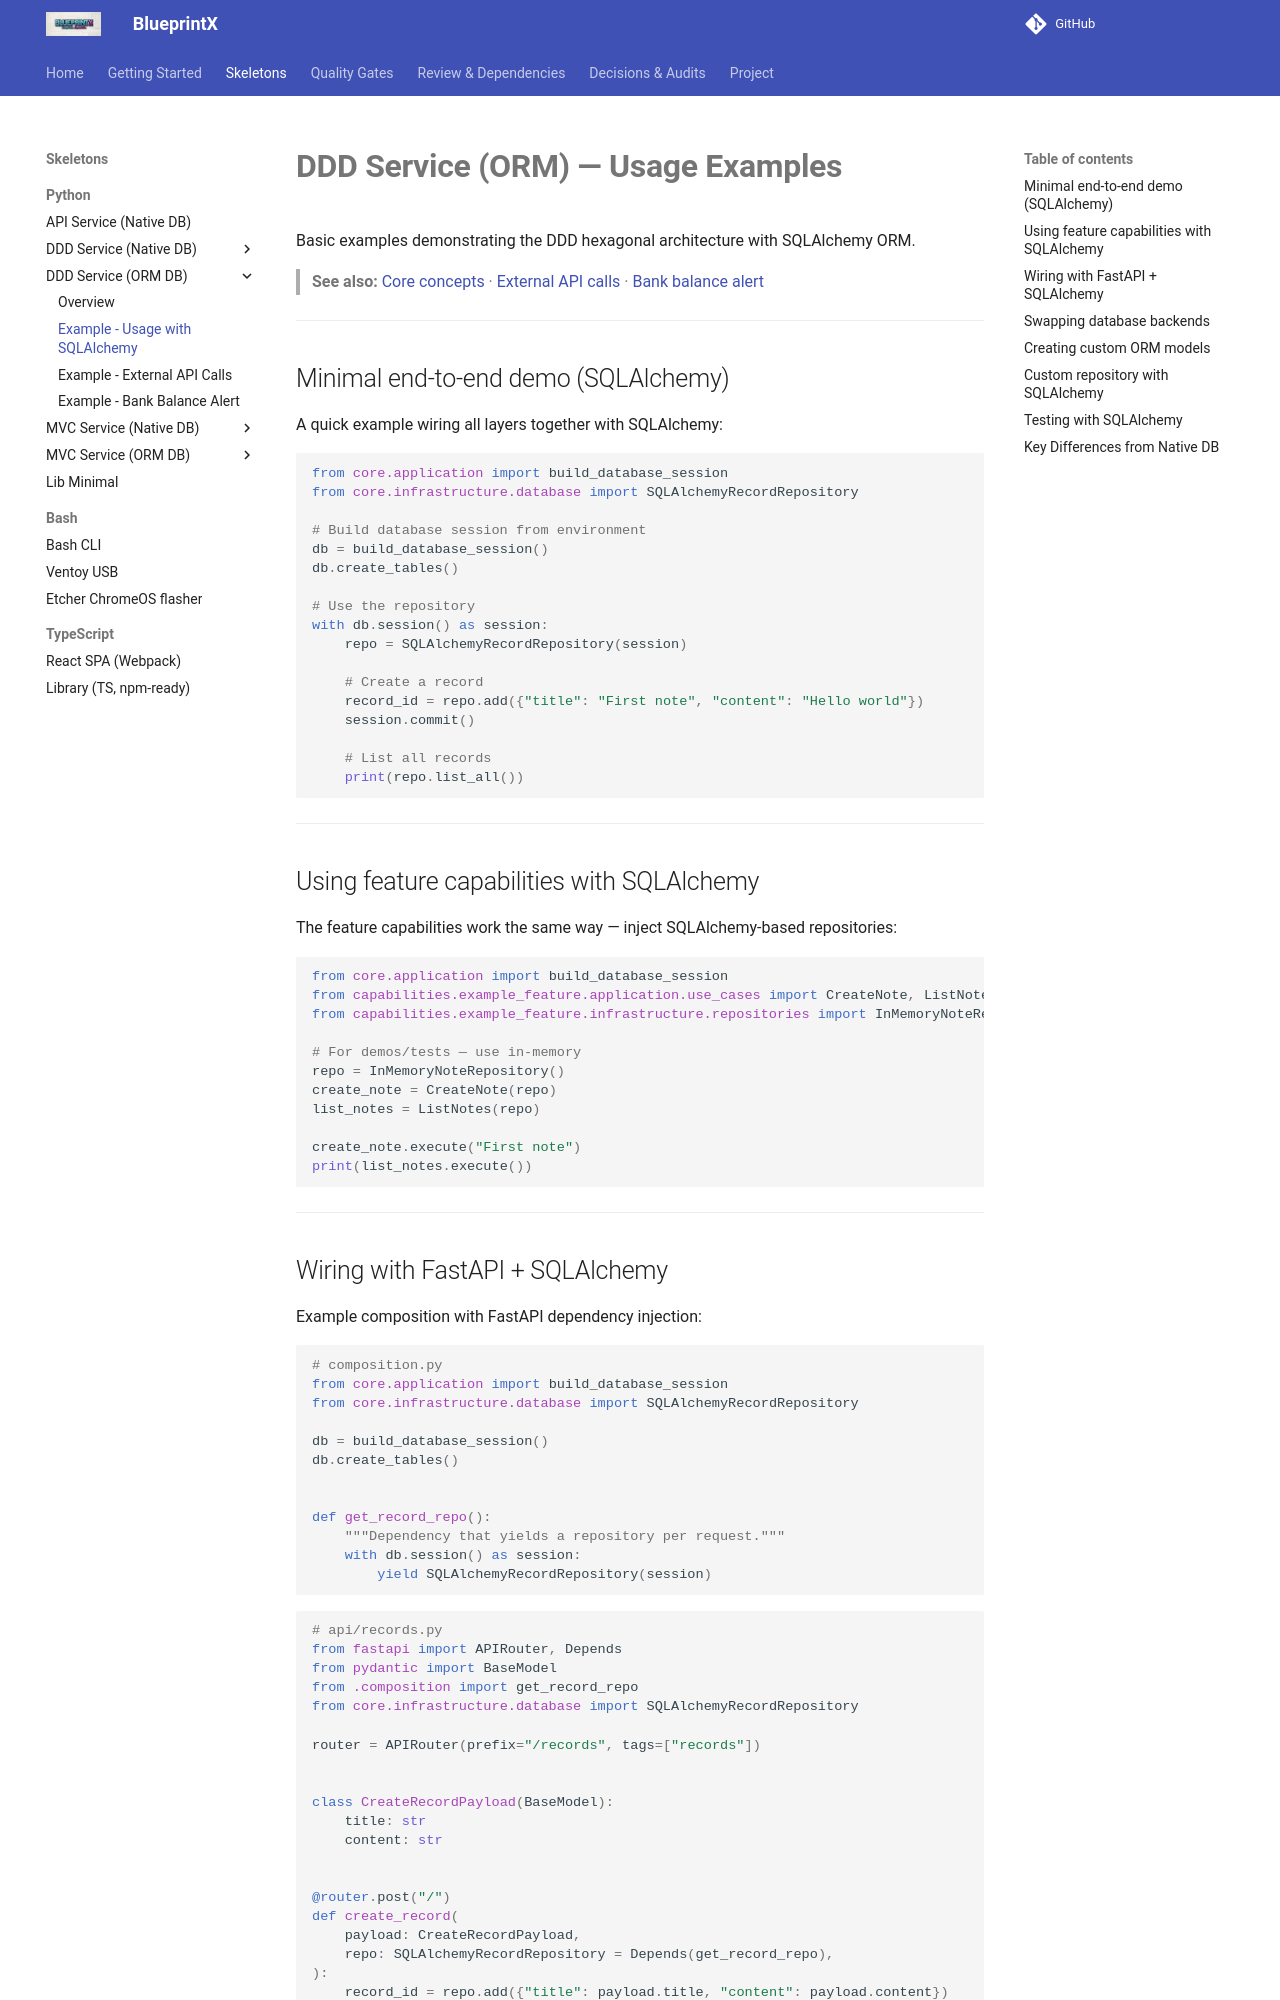

repository: guilhermegor/blueprintx · page: py-examples-orm/ddd-orm-usage-examples/index.html · generator: mkdocs

# **DDD Service (ORM) — Usage Examples**

Basic examples demonstrating the DDD hexagonal architecture with SQLAlchemy ORM.

> **See also:** [Core concepts](../py-ddd-service-orm-db.md) · [External API calls](ddd-orm-external-api.md) · [Bank balance alert](ddd-orm-bank-balance-alert.md)

---

## Minimal end-to-end demo (SQLAlchemy)

A quick example wiring all layers together with SQLAlchemy:

```python
from core.application import build_database_session
from core.infrastructure.database import SQLAlchemyRecordRepository

# Build database session from environment
db = build_database_session()
db.create_tables()

# Use the repository
with db.session() as session:
    repo = SQLAlchemyRecordRepository(session)

    # Create a record
    record_id = repo.add({"title": "First note", "content": "Hello world"})
    session.commit()

    # List all records
    print(repo.list_all())
```

---

## Using feature capabilities with SQLAlchemy

The feature capabilities work the same way — inject SQLAlchemy-based repositories:

```python
from core.application import build_database_session
from capabilities.example_feature.application.use_cases import CreateNote, ListNotes
from capabilities.example_feature.infrastructure.repositories import InMemoryNoteRepository

# For demos/tests — use in-memory
repo = InMemoryNoteRepository()
create_note = CreateNote(repo)
list_notes = ListNotes(repo)

create_note.execute("First note")
print(list_notes.execute())
```

---
